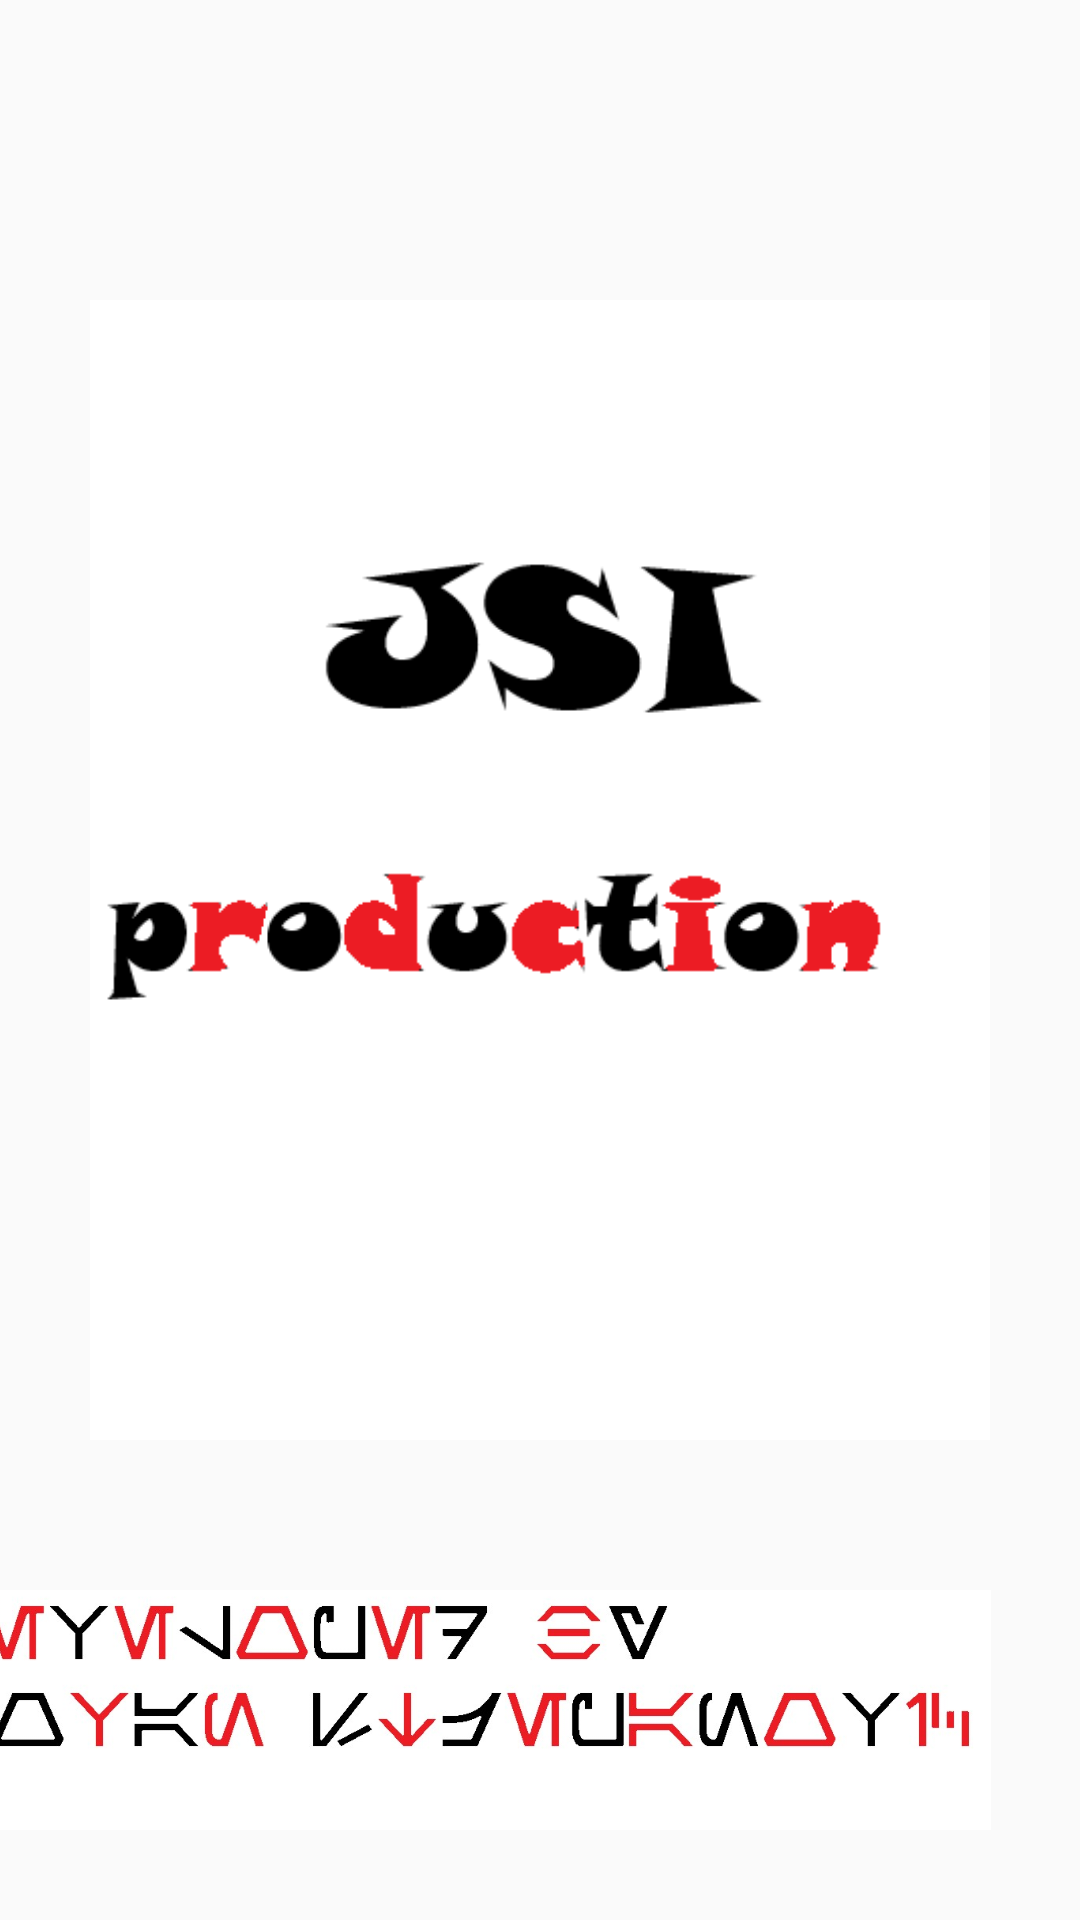

The Android layout XML behind this screen, and the referenced resources:
<!-- AndroidManifest.xml: application theme Theme.RPSGame -->
<!-- res/layout/activity_main.xml -->
<?xml version="1.0" encoding="utf-8"?>
<androidx.constraintlayout.widget.ConstraintLayout xmlns:android="http://schemas.android.com/apk/res/android"
    xmlns:app="http://schemas.android.com/apk/res-auto"
    xmlns:tools="http://schemas.android.com/tools"
    android:layout_width="match_parent"
    android:layout_height="match_parent"
    tools:context=".MainActivity">


    <ImageView
        android:id="@+id/imageViewIntro"
        android:layout_width="300dp"
        android:layout_height="380dp"
        android:src="@drawable/jsi"
       android:scaleType="centerCrop"
        app:layout_constraintEnd_toEndOf="parent"
        app:layout_constraintStart_toStartOf="parent"
        app:layout_constraintTop_toTopOf="parent"
        android:layout_marginTop="100dp"/>






    <ImageView
        android:id="@+id/imageViewIntro2"
        android:layout_width="360dp"
        android:layout_height="80dp"
       android:scaleType="centerCrop"
        android:src="@drawable/dev"
        android:layout_marginBottom="30dp"
        android:layout_marginRight="30dp"
        app:layout_constraintBottom_toBottomOf="parent"
        app:layout_constraintEnd_toEndOf="parent" />





</androidx.constraintlayout.widget.ConstraintLayout>
<!-- resources referenced by this layout -->
<resources>
  <!-- drawable dev: jpg bitmap (drawable, 60276 bytes) -->
  <!-- drawable jsi: png bitmap (drawable, 11798 bytes) -->
  <style name="Theme.RPSGame" parent="Theme.AppCompat.Light.NoActionBar">
          
          <item name="colorPrimary">@color/purple_500</item>
          <item name="colorPrimaryVariant">@color/purple_700</item>
          <item name="colorOnPrimary">@color/white</item>
          
          <item name="colorSecondary">@color/teal_200</item>
          <item name="colorSecondaryVariant">@color/teal_700</item>
          <item name="colorOnSecondary">@color/black</item>
          
          <item name="android:statusBarColor">?attr/colorPrimaryVariant</item>
          
      </style>
  <!-- not gathered from this repository: default colours our renderer supplied (Android Studio template values) -->
  <color name="purple_500">#FF6200EE</color>
  <color name="purple_700">#FF3700B3</color>
  <color name="teal_200">#FF03DAC5</color>
  <color name="teal_700">#FF018786</color>
  <color name="black">#FF000000</color>
  <color name="white">#FFFFFFFF</color>
</resources>
